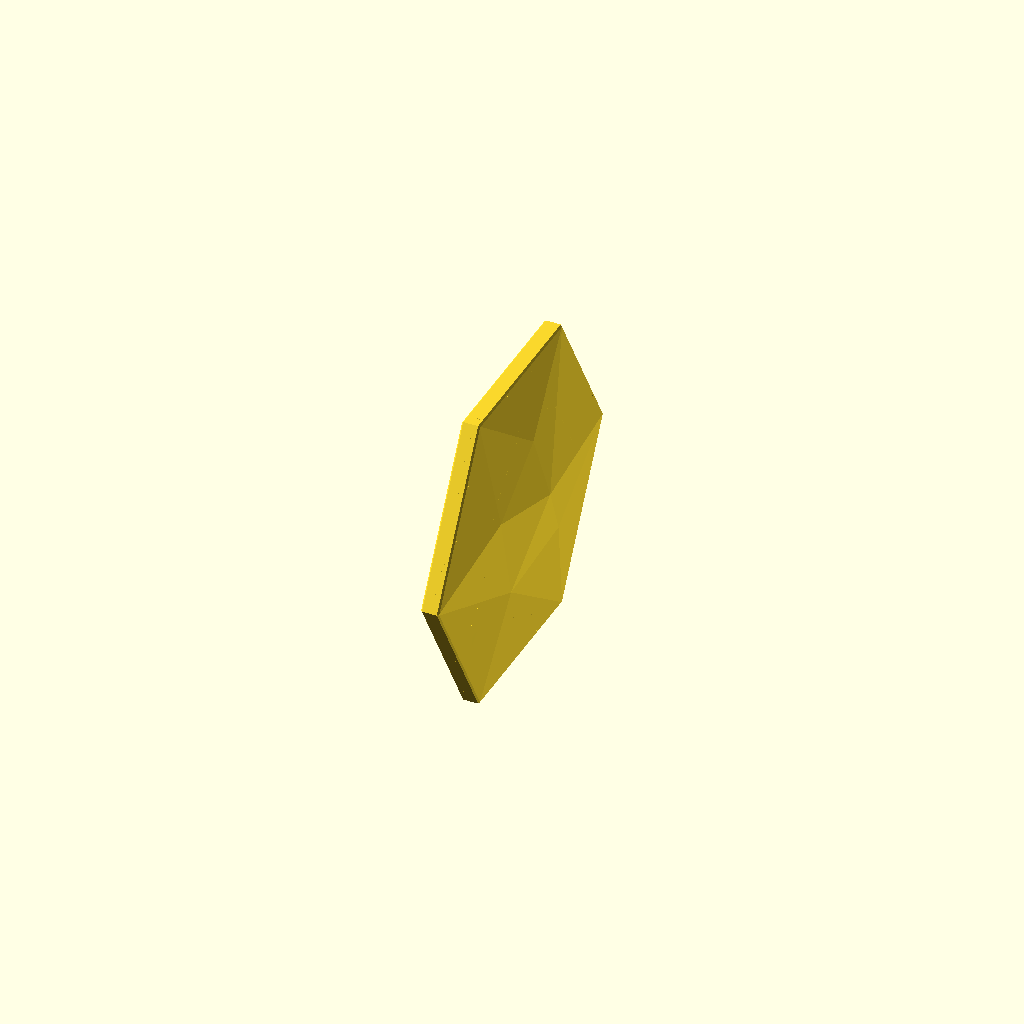
Cell 1: rendered with the file's own defaults.
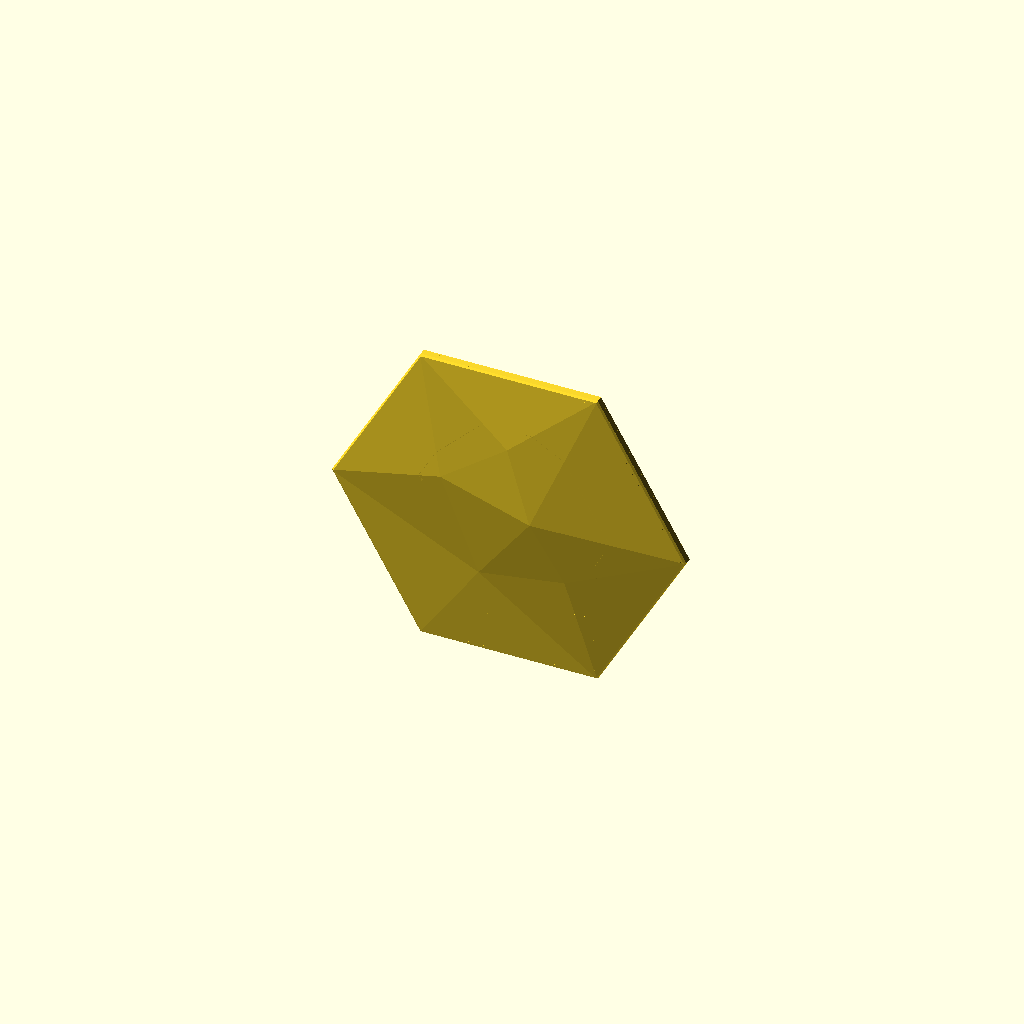
Cell 2: the same model with pair = false.
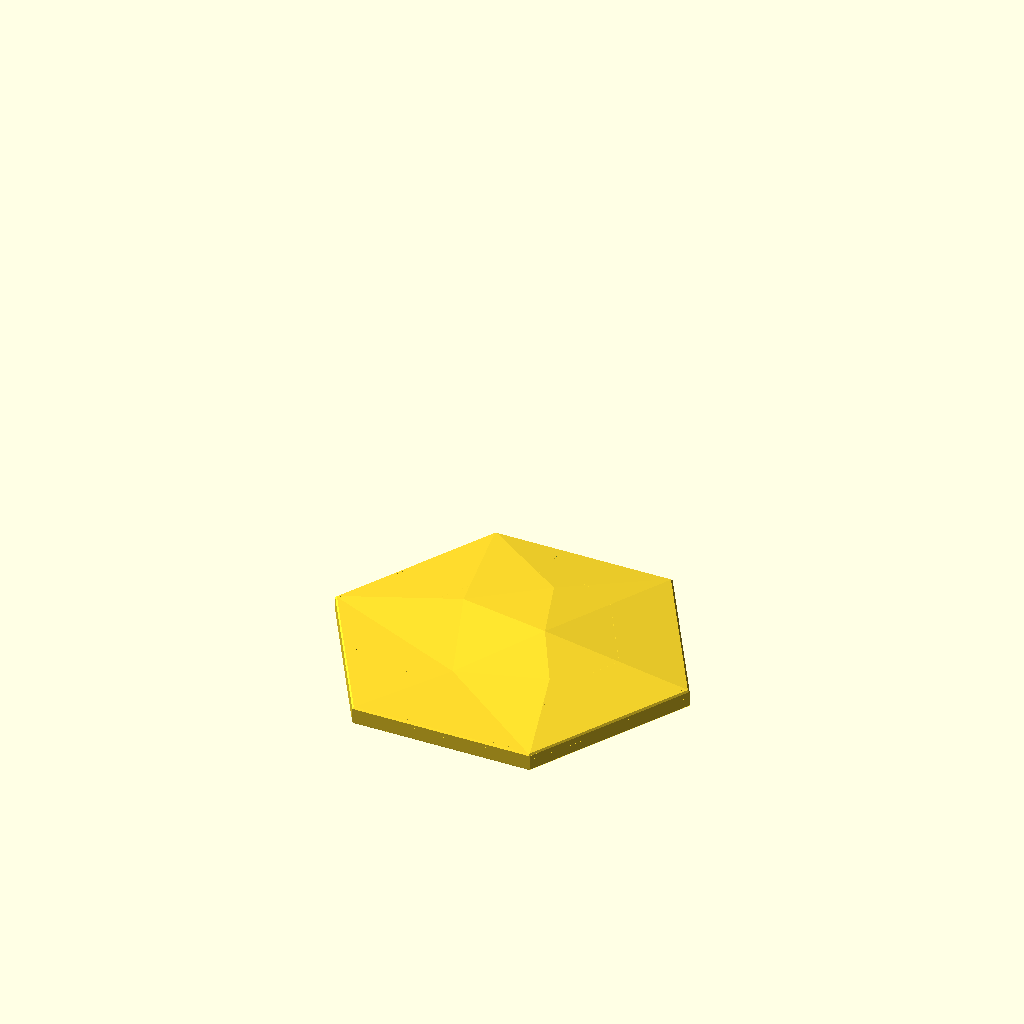
Cell 3: the same model with orient_for_print = false.
All cells are drawn from one camera (rotation 55°, 0°, 25°, orthographic, colour scheme Cornfield), so only the parameter changes between them.
The OpenSCAD source (projects/hex-tile/sources/scad/hex_wall_tile_v44.scad):
// Hexagon wall tile v44 — parametric rebuild of v30
// Front: identical low-poly facets to v30 (same facet angles at every size).
// Edge profile: identical on every size (edge depth, rim width) so tiles butt flush.
// Back: six corner pads for 1" (25 mm) double-sided mounting tape.
// v32: tape pads are flat plates hung from the rim with an air gap to the front skin.
// v33: thinner skin + thinner pads so the air gap is 1.4 mm even right at the edges
//      (v32 had only 0.8 mm there and showed marks along the slanted edges).
// v34: snap-off stabilizer fins behind the bottom edge so the tall, thin tile can't tip over
//      while printing. Break them off afterwards (bend sideways) and the back stays flat.
// v35: 0.6 mm 45° chamfer on the front edge (crisp, consistent shadow line between tiles; hides
//      first-layer squish and brim trim marks) + relief_scale to deepen the facets if wanted.
// v37: much smaller breakaway tabs (0.8 x 0.6 mm, every 8 mm) so the fins snap off easily.
// v38: full-height snap-off BRACE FRAME behind the tile: a thin hex ring + X/vertical bars,
//      1 mm behind the back, tied to the tile rim by tiny tabs all the way round (incl. the top).
//      Tile + brace act as a stiff box while printing; the fins now sit on the brace.
//      Peel the brace off after printing — the tabs only touch the back rim.
// v39: PAIR mode (default): two identical tiles printed back-to-back, 0.4 mm apart, so each
//      cradles the other full-height. Only 12 tiny tabs (corners + mid-sides) join the back
//      rims — twist/peel the tiles apart. No brace, no fins, almost no waste. The pair is
//      turned 90° on the bed so the 'back' seam lands on a side edge, not on either face.
// v40: pair tabs spaced evenly every ~pair_tab_pitch mm round the rim on EVERY size. In v39 the
//      tab spacing grew with the tile (3": ~23 mm max gap, 6": ~46 mm, 10": ~79 mm), so the 3" pair
//      printed perfectly but the 6" rims flexed apart between tabs and broke up above mid-height.
//      Now every size has the same tab spacing as a stiff 3" pair (or tighter).
// v42: tabs replaced by one continuous hairline SEAM round the outer edge of the pair gap.
//      Discrete tabs changed the toolpath on every layer that had a tab, leaving a faint line
//      across the tile every ~10 mm of height. With a continuous seam every layer has the same
//      shape, so there is nothing to print differently. Separate the tiles by running a utility
//      knife along the seam line on the edges, then twist apart.
// v43: stiffer tape pads — each pad now grows from the back plane toward the front until it is
//      pad_gap (1.4 mm) from the skin, instead of being a 1 mm plate (the skin stays untouched, so
//      no ghost lines). Larger tiles (>= mid_pad_min_in)
//      get four extra pads at the slanted mid-edges: 10 tape spots on the 10".
// v44: UNIFORM pads. Every pad is the same PAD x PAD tape square, pushed snug into its corner
//      (touching both rims), with only a small 45° gusset beneath it down to the rim so it prints
//      without support. Because a hex corner is the same angle at every size, the 6" and 10" pads
//      are identical in shape and size; the 3" uses the same layout with smaller squares.
//      The 10" adds the same square at the middle of each slanted edge.
// Prints upright on a flat edge with NO supports (every downward edge is 45° or steeper).
//
// Export one size at a time, e.g.:
//   openscad -D size_in=6 -o hex_pair_v44_6in.stl hex_wall_tile_v44.scad

/* [Size] */
size_in       = 6;      // point-to-point width in inches (3, 6, 10 ...)

/* [Edge profile — keep identical across sizes] */
// Space behind the skin at the edge = edge_depth - skin; it must be >= pad_plate + pad_gap + pad_recess.
edge_depth    = 3.6;    // depth of the outer edge, back plane to front face (mm)
rim           = 2.0;    // perimeter wall thickness at the back plane (mm)
front_chamfer = 0.6;    // 45° chamfer on the front edge (mm); 0 = sharp edge

/* [Look] */
relief_scale  = 1.0;    // 1.0 = v30 facets; 1.5 = 50% deeper facets (same edge profile on all sizes)

/* [Front skin] */
skin          = 1.2;    // front skin thickness (mm) — 3 lines at 0.4 mm, same on all sizes

/* [Tape pads] */
tape_width    = 25.4;   // tape width (mm)
pad_margin    = 3;      // extra pad width beyond the tape (mm)
pad_max_frac  = 0.45;   // pad never larger than this fraction of the tile radius (keeps 3" usable)
pad_plate     = 1.0;    // minimum pad thickness (mm) — at the very edge, where there is least room
pad_depth     = 7;      // pads grow toward the front up to this depth, but always stop pad_gap from the skin
mid_pad_min_in = 8;     // tiles this size or larger also get pads at the four slanted mid-edges
pad_gap       = 1.4;    // minimum air gap between pads and the front skin (mm) — keeps the front clean
pad_recess    = 0;      // pads set back from the rim (mm); >0 lets the rim touch the wall,
                        // but near the edges the plate is then trimmed thinner to keep pad_gap

/* [Print stabilizers (snap off after printing)] */
stabilizers   = false;  // v34-v38 option; not needed in pair mode
fin_count     = 2;      // fins behind the bottom edge, placed symmetrically
fin_thick     = 1.6;    // fin thickness (mm)
fin_height_frac = 0.35; // fin height as a fraction of the tile height
fin_depth_frac  = 0.4;  // fin depth behind the brace as a fraction of fin height
fin_depth_min   = 15;   // (mm)
fin_gap       = 0.5;    // air gap between fin and tile back (mm)
tab_height    = 0.6;    // breakaway tab height (mm, vertical when printing) — 3 layers at 0.2
tab_width     = 0.8;    // breakaway tab width (mm), centred on the fin — 2 lines
tab_pitch     = 8;      // spacing between tabs (mm)

/* [Full-height brace frame (snap off after printing)] */
brace         = false;  // v38 option; not needed in pair mode
brace_gap     = 1.0;    // air gap between tile back and brace (mm)
brace_thick   = 1.6;    // brace thickness (mm)
brace_rim_w   = 4;      // width of the brace's hex ring (mm)
brace_bar_w   = 3;      // width of the X and vertical bars (mm)
brace_tab_pitch = 10;   // spacing of brace tabs along each rim side (mm)
brace_tab     = 0.8;    // brace tab size (mm) — tiny, so the brace peels off

/* [Back-to-back pair (default)] */
pair          = true;
pair_gap      = 0.4;    // gap between the two back planes (mm): close enough to cradle, not fused
pair_tab      = 0.6;    // tab size (mm) — tiny, so the pair twists apart
pair_tab_pitch = 12;    // (v40 tabs, unused when pair_seam_w > 0)
pair_seam_w   = 0.45;   // width of the continuous edge seam bridging the gap (mm) — about one line

/* [Output] */
orient_for_print = true; // stand upright on a flat edge, back facing +Y

/* [Hidden] */
R   = size_in * 25.4 / 2;         // corner radius
AP  = R * cos(30);                // apothem
PAD = min(tape_width + pad_margin, R * pad_max_frac);

// Normalised front geometry from v30 (x, y in units of R; z = relief above edge, units of R)
FP = [[1,0,0],[0.5,0.866025,0],[-0.5,0.866025,0],[-1,0,0],[-0.5,-0.866025,0],[0.5,-0.866025,0],
      [0.16,0.05,0.091654],[-0.16,-0.38,0.019428],[-0.36,0.18,0.05579],[0.34,-0.28,0.053795],[0.02,0.46,0.061766]];
FACES = [[0,6,1],[4,3,7],[5,4,7],[8,3,2],[7,3,8],[7,8,6],[5,9,0],[9,6,0],[9,7,6],[5,7,9],
         [6,8,10],[8,2,10],[6,10,1],[10,2,1],
         [1,12,11,0],[2,13,12,1],[3,14,13,2],[4,15,14,3],[5,16,15,4],[0,11,16,5],
         [11,12,13,14,15,16]];
RELIEF_MAX = 0.091654 * R * relief_scale;
D = edge_depth + RELIEF_MAX + 1;  // max depth used for chamfers

// Solid bounded by the faceted front (shifted by dz) and a flat back at z = zb
module body(dz = 0, zb = 0) {
    pts = concat(
        [for (p = FP) [p[0]*R, p[1]*R, edge_depth + p[2]*R*relief_scale + dz]],
        [for (i = [0:5]) [FP[i][0]*R, FP[i][1]*R, zb]]);
    polyhedron(points = pts, faces = FACES, convexity = 4);
}

module hex2d(apothem) { circle(r = apothem / cos(30), $fn = 6); }

// Back cavity: behind the skin, inside the rim; rim inner faces slope 45° so nothing needs support
module cavity(extra = 0) {
    H  = D + 2;
    a0 = AP - rim - extra + 1;             // apothem at z = -1
    intersection() {
        body(dz = -skin - extra, zb = -1);
        translate([0, 0, -1]) linear_extrude(height = H, scale = (a0 - H) / a0) hex2d(a0);
    }
}

// ---- Uniform tape pads ----------------------------------------------------------------
PA = AP - rim + 0.3;                    // inner apothem used for pads (0.3 mm overlap fuses them to the rim)
PH = PAD / 2;
function nrm(a) = [cos(a), sin(a)];
function lim(a) = PA - PH * (abs(cos(a)) + abs(sin(a)));     // max n.c for an axis-aligned PAD square
// centre of a PAD square snug in the corner at angle t (touches the two rims meeting there)
function corner_c(t) = let(n1 = nrm(t - 30), n2 = nrm(t + 30), b1 = lim(t - 30), b2 = lim(t + 30), d = sin(60))
    [(b1*n2[1] - b2*n1[1]) / d, (n1[0]*b2 - n2[0]*b1) / d];
// centre of a PAD square snug against the middle of the edge whose normal is at angle a
function edge_c(a) = lim(a) * nrm(a);
// downward 45° (or vertical) gusset direction toward the nearest rim below — printed upright, model -y is down
function gdir(t) = (cos(t) > 0.1) ? [1, -1] : (cos(t) < -0.1) ? [-1, -1] : [0, -1];

module pad_sq(c, dir) {
    intersection() {
        hex2d(PA);
        hull() { translate(c) square(PAD, center = true); translate(c + dir * R) square(PAD, center = true); }
    }
}
module pad_fp(k)  { t = 60*k;      pad_sq(corner_c(t), (k == 4 || k == 5) ? [0, -1] : gdir(t)); }
module mid_fp(k)  { a = 30 + 60*k; pad_sq(edge_c(a),   (k == 3 || k == 5) ? [0, -1] : gdir(a)); }

module pads() {
    intersection() {
        body(dz = -skin - pad_gap, zb = -1);       // never closer than pad_gap to the skin
        translate([0, 0, pad_recess]) linear_extrude(max(pad_plate, pad_depth)) {
            for (k = [0:5]) pad_fp(k);
            if (size_in >= mid_pad_min_in) for (k = [0, 2, 3, 5]) mid_fp(k);
        }
    }
}

module chamfer_clip() {
    HB = D + 5;
    union() {
        translate([0, 0, -2]) linear_extrude(edge_depth - front_chamfer + 2) hex2d(AP + 1);
        translate([0, 0, edge_depth - front_chamfer]) linear_extrude(height = HB, scale = (AP - HB) / AP) hex2d(AP);
    }
}

module tile() {
    intersection() {
        union() {
            difference() { body(); cavity(); }
            pads();
        }
        if (front_chamfer > 0) chamfer_clip(); else translate([-2*R, -2*R, -5]) cube([4*R, 4*R, 4*R]);
    }
}

// Triangular fins standing on the bed behind the back (model z < 0), joined to the tile by small tabs
FIN_H = fin_height_frac * 2 * AP;
FIN_L = max(fin_depth_min, fin_depth_frac * FIN_H);
function fin_x(i) = (fin_count == 1) ? 0 : (-1 + 2 * i / (fin_count - 1)) * 0.35 * R;
BZ = brace ? brace_gap + brace_thick : 0;          // fins start behind the brace when it is used
module stabilizer_fins() {
    for (i = [0 : fin_count - 1]) {
        x = fin_x(i);
        fg = brace ? BZ - 0.3 : fin_gap;                // with a brace: fused into it (no tabs needed)
        hull() {                                            // fin: vertical triangle
            translate([x - fin_thick/2, -AP, -fg - FIN_L]) cube([fin_thick, 0.01, FIN_L]);
            translate([x - fin_thick/2, -AP, -fg - 0.01]) cube([fin_thick, FIN_H, 0.01]);
        }
        if (!brace)
            for (y = [0 : tab_pitch : FIN_H - tab_height])  // breakaway tabs into the back plane
                translate([x - tab_width/2, -AP + y, -fin_gap - 0.05]) cube([tab_width, tab_height, fin_gap + 0.35]);
    }
}

// Brace frame (2D, in the tile plane). Printed upright, so every downward-facing edge is >= 45°:
// the top bar is carried by 45° roofs in the two top windows; bars run vertical or at ±60°.
module brace_2d() {
    W  = brace_rim_w;
    Yt = AP - W;                                        // underside of the top ring bar
    difference() {
        hex2d(AP);
        intersection() {                                // the open window, with a 45° roof under the top bar
            hex2d(AP - W);
            // only the two top windows touch the top bar: give them a 45° valley roof
            polygon([[-2*R, -2*R], [2*R, -2*R], [2*R, 2*R], [R/2, 2*R], [R/2, Yt],
                     [0, Yt - R/2], [-R/2, Yt], [-R/2, 2*R], [-2*R, 2*R]]);
        }
    }
    intersection() {
        hex2d(AP);
        union() {
            square([brace_bar_w, 2*AP], center = true);                 // vertical bar
            rotate(60)  square([4*R, brace_bar_w], center = true);      // ±60° diagonals (corner to corner)
            rotate(-60) square([4*R, brace_bar_w], center = true);
        }
    }
}

module brace_frame() {
    translate([0, 0, -BZ]) linear_extrude(brace_thick) brace_2d();
    // tiny tabs across the gap, on the tile's back rim (1 mm in from the outline), all six sides
    for (k = [0:5]) {
        a0 = 60*k; a1 = 60*(k+1);
        p0 = [ (R - 1/sin(60)) * cos(a0), (R - 1/sin(60)) * sin(a0) ];
        p1 = [ (R - 1/sin(60)) * cos(a1), (R - 1/sin(60)) * sin(a1) ];
        L  = norm(p1 - p0);
        n  = floor((L - 6) / brace_tab_pitch);
        for (j = [0 : n]) {
            t = (3 + j * (L - 6) / max(n, 1)) / L;
            p = p0 + t * (p1 - p0);
            translate([p[0], p[1], -brace_gap - 0.3]) rotate(a0 + 120)
                translate([-brace_tab/2, -brace_tab/2, 0]) cube([brace_tab, brace_tab, brace_gap + 0.6]);
        }
    }
}

// Tabs across the pair gap, evenly spaced along each rim side (1 mm in from the outline)
module pair_tabs() {
    rr = R - 1/sin(60);
    n  = max(2, ceil(rr / pair_tab_pitch));          // side length = rr
    for (k = [0:5]) for (i = [0:n-1]) {
        f  = (i + 0.5) / n;
        a0 = 60*k; a1 = 60*(k+1);
        p = [rr*cos(a0), rr*sin(a0)] + f * ([rr*cos(a1), rr*sin(a1)] - [rr*cos(a0), rr*sin(a0)]);
        translate([p[0], p[1], -pair_gap - 0.3]) rotate(a0 + 120)
            translate([-pair_tab/2, -pair_tab/2, 0]) cube([pair_tab, pair_tab, pair_gap + 0.6]);
    }
}
// Continuous hairline seam round the outline, bridging the gap between the two back planes
module pair_seam() {
    translate([0, 0, -pair_gap - 0.3]) linear_extrude(pair_gap + 0.6)
        difference() { hex2d(AP); hex2d(AP - pair_seam_w); }
}
module partner() { translate([0, 0, -pair_gap]) rotate([0, 180, 0]) tile(); }   // same tile turned round, not mirrored

module assembly() {
    tile();
    if (pair) { partner(); if (pair_seam_w > 0) pair_seam(); else pair_tabs(); }
    else { if (brace) brace_frame(); if (stabilizers) stabilizer_fins(); }
}

if (orient_for_print)
    rotate([0, 0, pair ? 90 : 0]) translate([0, 0, AP]) rotate([90, 0, 0]) assembly();
else
    assembly();
Customizer parameters (derived from the source; name, type, default, range or options):
size_in: number, default 6
edge_depth: number, default 3.6
rim: number, default 2
front_chamfer: number, default 0.6
relief_scale: number, default 1
skin: number, default 1.2
tape_width: number, default 25.4
pad_margin: number, default 3
pad_max_frac: number, default 0.45
pad_plate: number, default 1
pad_depth: number, default 7
mid_pad_min_in: number, default 8
pad_gap: number, default 1.4
pad_recess: number, default 0
stabilizers: bool, default false
fin_count: number, default 2
fin_thick: number, default 1.6
fin_height_frac: number, default 0.35
fin_depth_frac: number, default 0.4
fin_depth_min: number, default 15
fin_gap: number, default 0.5
tab_height: number, default 0.6
tab_width: number, default 0.8
tab_pitch: number, default 8
brace: bool, default false
brace_gap: number, default 1
brace_thick: number, default 1.6
brace_rim_w: number, default 4
brace_bar_w: number, default 3
brace_tab_pitch: number, default 10
brace_tab: number, default 0.8
pair: bool, default true
pair_gap: number, default 0.4
pair_tab: number, default 0.6
pair_tab_pitch: number, default 12
pair_seam_w: number, default 0.45
orient_for_print: bool, default true
